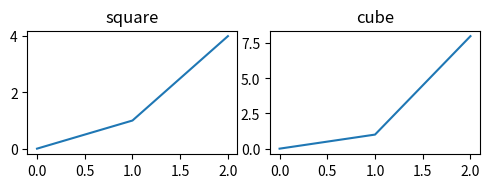

Recreate this plot in Python.
# 用紧凑边界和浅灰底色保存两个子图，并读回检查像素。
import matplotlib
matplotlib.use("Agg")
import matplotlib.pyplot as plt
import numpy as np
from matplotlib import image as mpimg


fig, axes = plt.subplots(1, 2, figsize=(5, 2), dpi=110)
axes[0].plot([0, 1, 2], [0, 1, 4])
axes[0].set_title("square")
axes[1].plot([0, 1, 2], [0, 1, 8])
axes[1].set_title("cube")
fig.tight_layout()
fig.savefig("out_ex_6_8.png", bbox_inches="tight", facecolor="#f0f0f0")
pixels = mpimg.imread("out_ex_6_8.png")
print("axes:", len(fig.axes))
print("shape:", pixels.shape)
print("dtype:", pixels.dtype)
print("size inches:", fig.get_size_inches().tolist())
plt.close(fig)
